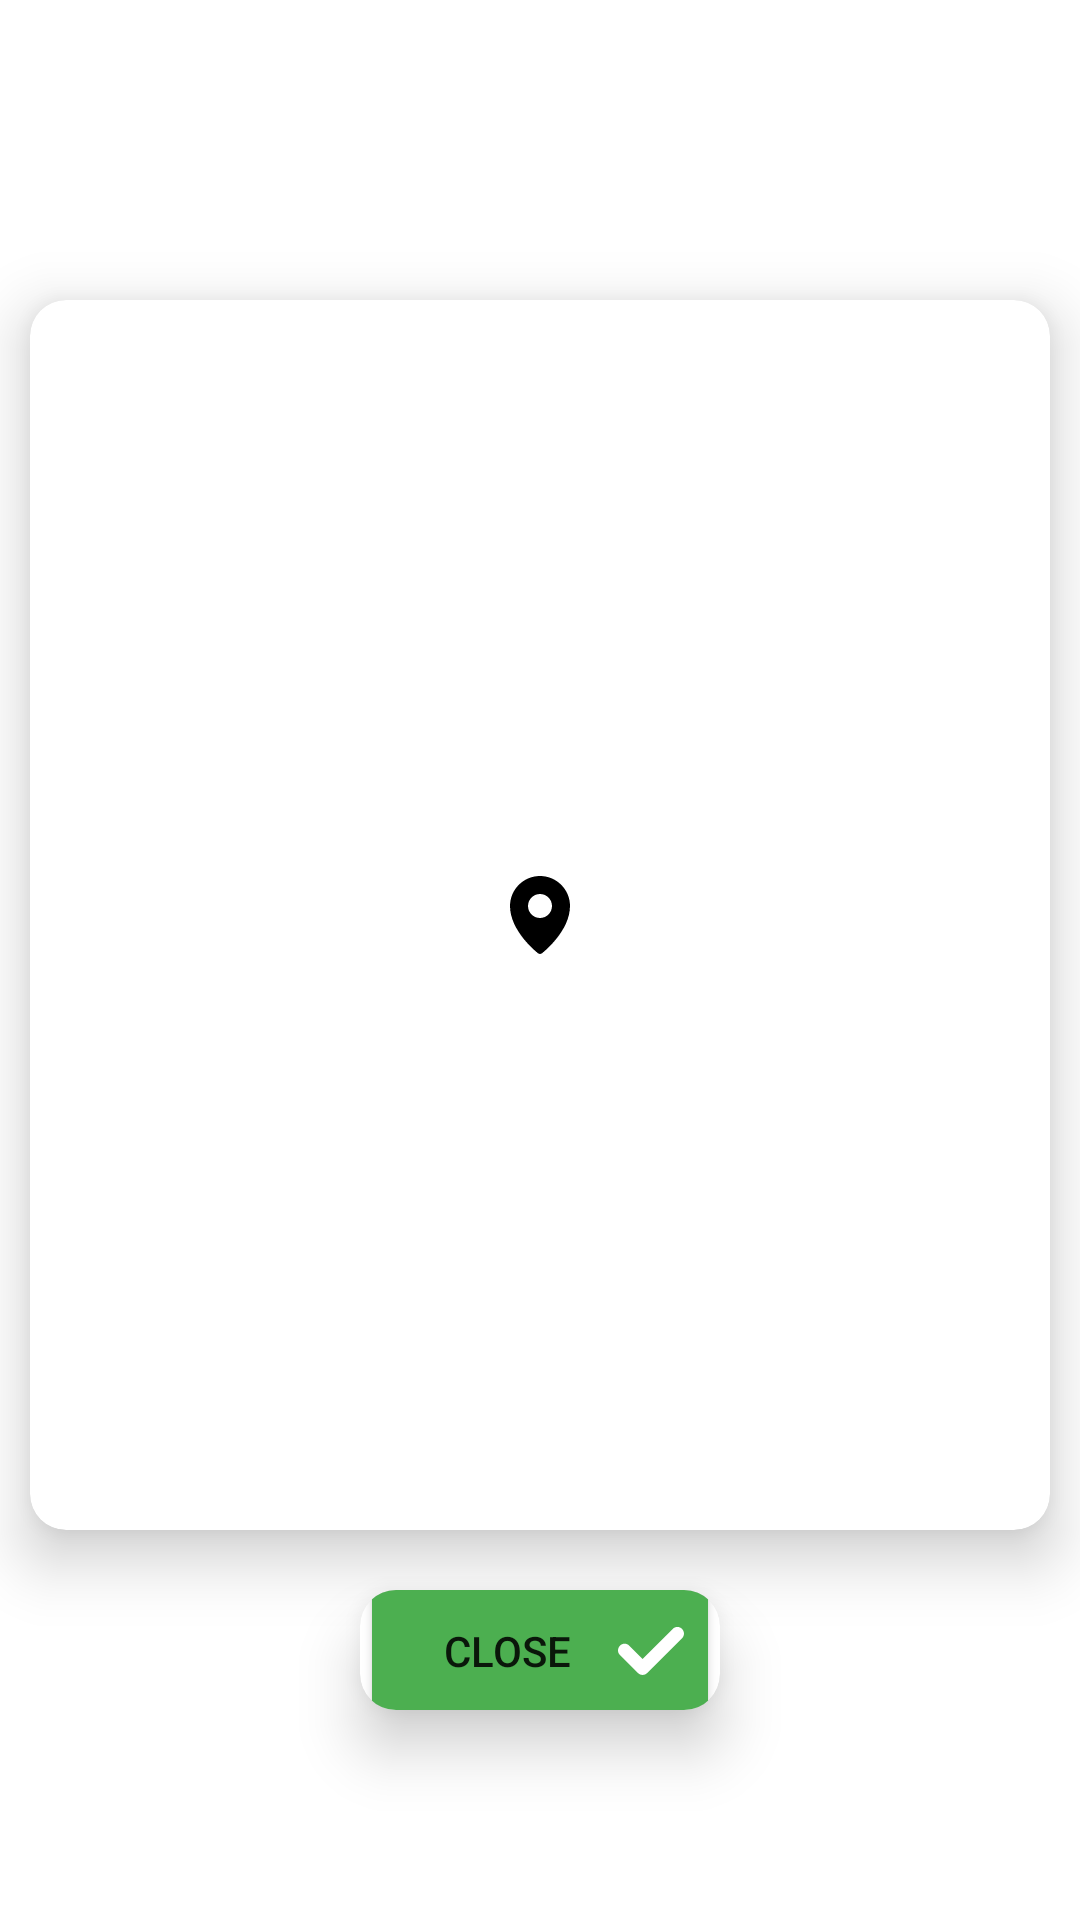

The Android layout XML behind this screen, and the referenced resources:
<!-- AndroidManifest.xml: application theme Theme.Quidpro -->
<!-- res/layout/create_ticket_fullphoto_custom_dialogbox.xml -->
<?xml version="1.0" encoding="utf-8"?>
<FrameLayout xmlns:android="http://schemas.android.com/apk/res/android"
    android:layout_width="match_parent"
    android:layout_height="match_parent"
    xmlns:app="http://schemas.android.com/apk/res-auto">

    <androidx.cardview.widget.CardView
        android:layout_width="match_parent"
        android:layout_height="match_parent"
        android:layout_gravity="center_horizontal|bottom"
        android:layout_marginLeft="10dp"
        android:layout_marginRight="10dp"
        android:layout_marginBottom="130dp"
        android:layout_marginTop="100dp"
        app:cardCornerRadius="12dp"
        app:cardElevation="12dp">

        <ImageView
            android:id="@+id/imageViewFullPhotoView"
            android:layout_width="match_parent"
            android:layout_height="match_parent"
            app:srcCompat="@drawable/ic_location_first"
            android:layout_marginTop="0dp"
            android:scaleType="centerInside"
            android:contentDescription="Full Photo" />

    </androidx.cardview.widget.CardView>

    <androidx.cardview.widget.CardView
        android:layout_width="wrap_content"
        android:layout_height="40dp"
        android:layout_gravity="center_horizontal|bottom"
        android:layout_marginHorizontal="10dp"
        android:layout_marginBottom="70dp"
        app:cardCornerRadius="12dp"
        app:cardElevation="12dp">

        <LinearLayout
            android:layout_width="match_parent"
            android:layout_height="match_parent"
            android:orientation="horizontal"
            android:gravity="center_horizontal"
            android:layout_marginEnd="0dp">

            <Button
                android:id="@+id/imageButtonCloseFullPhotoView"
                android:layout_width="120dp"
                android:layout_height="60dp"
                app:srcCompat="@drawable/ic_add_second"
                android:drawableRight="@drawable/ic_check_first"
                android:text="Close"
                android:layout_marginTop="-10dp"
                android:contentDescription="clearmap"
                android:backgroundTint="#4CAF50"/>

        </LinearLayout>

    </androidx.cardview.widget.CardView>

</FrameLayout>
<!-- resources referenced by this layout -->
<resources>
  <!-- drawable ic_add_second (drawable) -->
  <vector xmlns:android="http://schemas.android.com/apk/res/android"
      android:width="28dp"
      android:height="28dp"
      android:viewportWidth="28"
      android:viewportHeight="28">
    <path
        android:pathData="M14,2C20.6274,2 26,7.3726 26,14C26,20.6274 20.6274,26 14,26C7.3726,26 2,20.6274 2,14C2,7.3726 7.3726,2 14,2ZM14,8C13.6203,8 13.3065,8.2822 13.2568,8.6482L13.25,8.75L13.25,13.25L8.75,13.25C8.3358,13.25 8,13.5858 8,14C8,14.3797 8.2822,14.6935 8.6482,14.7432L8.75,14.75L13.25,14.75L13.25,19.25C13.25,19.6642 13.5858,20 14,20C14.3797,20 14.6935,19.7178 14.7432,19.3518L14.75,19.25L14.75,14.75L19.25,14.75C19.6642,14.75 20,14.4142 20,14C20,13.6203 19.7178,13.3065 19.3518,13.2568L19.25,13.25L14.75,13.25L14.75,8.75C14.75,8.3358 14.4142,8 14,8Z"
        android:strokeWidth="1"
        android:fillColor="#212121"
        android:fillType="nonZero"
        android:strokeColor="#00000000"/>
  </vector>
  <!-- drawable ic_check_first (drawable) -->
  <vector xmlns:android="http://schemas.android.com/apk/res/android"
      android:width="22dp"
      android:height="22dp"
      android:viewportWidth="405.272"
      android:viewportHeight="405.272">
    <path
        android:fillColor="#FFFFFF"
        android:pathData="M393.401,124.425L179.603,338.208c-15.832,15.835 -41.514,15.835 -57.361,0L11.878,227.836c-15.838,-15.835 -15.838,-41.52 0,-57.358c15.841,-15.841 41.521,-15.841 57.355,-0.006l81.698,81.699L336.037,67.064c15.841,-15.841 41.523,-15.829 57.358,0C409.23,82.902 409.23,108.578 393.401,124.425z"/>
  </vector>
  <!-- drawable ic_location_first (drawable) -->
  <vector xmlns:android="http://schemas.android.com/apk/res/android"
      android:width="32dp"
      android:height="32dp"
      android:viewportWidth="32"
      android:viewportHeight="32">
    <path
        android:fillColor="#FF000000"
        android:pathData="M16,3C10.5,3 6,7.5 6,13c0,8.4 9,15.5 9.4,15.8c0.2,0.1 0.4,0.2 0.6,0.2s0.4,-0.1 0.6,-0.2C17,28.5 26,21.4 26,13C26,7.5 21.5,3 16,3zM16,17c-2.2,0 -4,-1.8 -4,-4s1.8,-4 4,-4s4,1.8 4,4S18.2,17 16,17z"/>
  </vector>
  <style name="Theme.Quidpro" parent="Theme.MaterialComponents.DayNight.DarkActionBar">
          
          <item name="colorPrimary">@color/main_project_color_two</item>
          <item name="colorPrimaryVariant">@color/main_project_color_two</item>
          <item name="colorOnPrimary">@color/white</item>
          
          <item name="colorSecondary">@color/teal_200</item>
          <item name="colorSecondaryVariant">@color/teal_700</item>
          <item name="colorOnSecondary">@color/black</item>
          
          <item name="android:statusBarColor" tools:targetApi="l">@color/main_project_color_one</item>
          
      </style>
  <color name="main_project_color_two">#FF3700B3</color>
  <color name="white">#FFFFFFFF</color>
  <color name="teal_200">#FF03DAC5</color>
  <color name="teal_700">#FF018786</color>
  <color name="black">#FF000000</color>Ageris
  <color name="main_project_color_one">#0D6EFD</color>
</resources>
